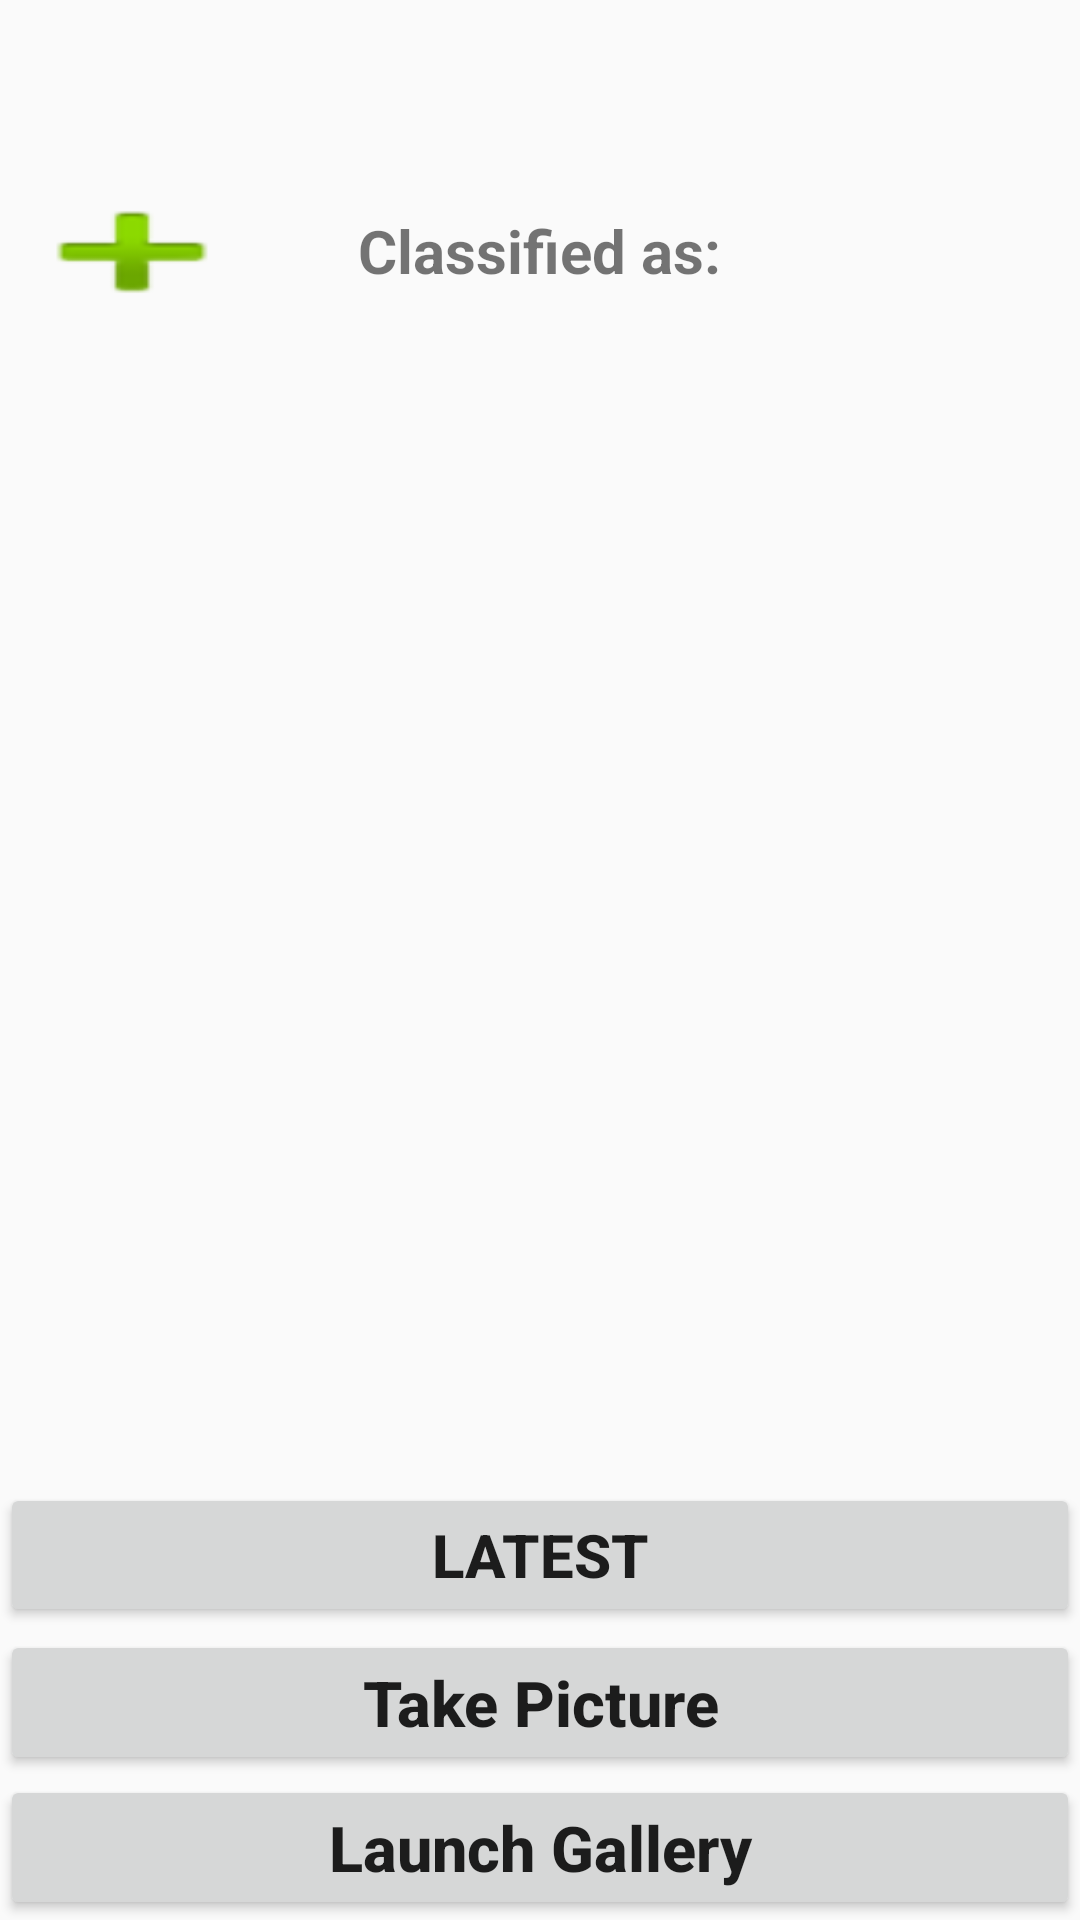

Write the Android layout XML for this screen, with the resource values it uses.
<!-- AndroidManifest.xml: application theme AppTheme -->
<!-- res/layout/activity_main.xml -->
<?xml version="1.0" encoding="utf-8"?>
<RelativeLayout xmlns:android="http://schemas.android.com/apk/res/android"
    xmlns:app="http://schemas.android.com/apk/res-auto"
    xmlns:tools="http://schemas.android.com/tools"
    android:layout_width="match_parent"
    android:layout_height="match_parent"
    tools:context=".MainActivity">

    <Button
        android:layout_width="match_parent"
        android:layout_height="wrap_content"
        android:layout_centerInParent="true"
        android:id="@+id/button"
        android:text="@string/take_picture"
        android:textAllCaps="false"
        android:layout_above="@id/button2"
        android:textSize="21sp"
        android:textStyle="bold"
        />
    <Button
        android:layout_width="match_parent"
        android:layout_height="wrap_content"
        android:layout_centerInParent="true"
        android:id="@+id/button2"
        android:text="@string/launch_gallery"
        android:textAllCaps="false"
        android:layout_alignParentBottom="true"
        android:textSize="21sp"
        android:textStyle="bold"
        />

    <Button
        android:id="@+id/openA1"
        android:textStyle="bold"
        android:textSize="20sp"
        android:layout_width="match_parent"
        android:layout_height="wrap_content"
        android:layout_above="@+id/button"
        android:layout_marginBottom="1dp"
        android:text="@string/latest" />

    <ImageView
        android:id="@+id/imageView"
        android:layout_width="match_parent"
        android:layout_height="50dp"
        android:layout_centerHorizontal="true"
        android:layout_marginTop="10sp"
        android:scaleType="fitCenter" />
    <TextView
        android:layout_width="wrap_content"
        android:layout_height="wrap_content"
        android:layout_centerHorizontal="true"
        android:text="@string/classified_as"
        android:textStyle="bold"
        android:textSize="20sp"
        android:id="@+id/classified"
        android:layout_below="@+id/imageView"
        android:layout_marginTop="10sp"
        />
    <TextView
        android:layout_width="wrap_content"
        android:layout_height="wrap_content"
        android:layout_centerHorizontal="true"
        android:text=""
        android:textColor="#C30000"
        android:textStyle="bold"
        android:textSize="27sp"
        android:id="@+id/result"
        android:layout_below="@+id/classified"

        />

    <Button
        android:id="@+id/button3"
        android:layout_below="@id/imageView"
        android:layout_width="wrap_content"
        android:layout_height="wrap_content"
        android:background="@android:drawable/ic_input_add"
        app:iconTint="#F34B4B" />

    <ListView
        android:id="@+id/list"
        android:layout_width="match_parent"
        android:layout_height="20dp"
        android:layout_above="@+id/button2"
        android:layout_below="@id/result"
        android:layout_marginTop="12dp"
        android:layout_marginBottom="119dp">


    </ListView>>

</RelativeLayout>
<!-- resources referenced by this layout -->
<resources>
  <string name="classified_as">Classified as:</string>
  <string name="latest">Latest</string>
  <string name="launch_gallery">Launch Gallery</string>
  <string name="take_picture">Take Picture</string>
  <style name="AppTheme" parent="Theme.AppCompat.Light.DarkActionBar">
          
          <item name="colorPrimary">@color/purple_200</item>
          <item name="colorPrimaryDark">@color/teal_200</item>
          <item name="colorAccent">@color/teal_200</item>
      </style>
  <!-- not gathered from this repository: default colours our renderer supplied (Android Studio template values) -->
  <color name="purple_200">#FFBB86FC</color>
  <color name="teal_200">#FF03DAC5</color>
</resources>
